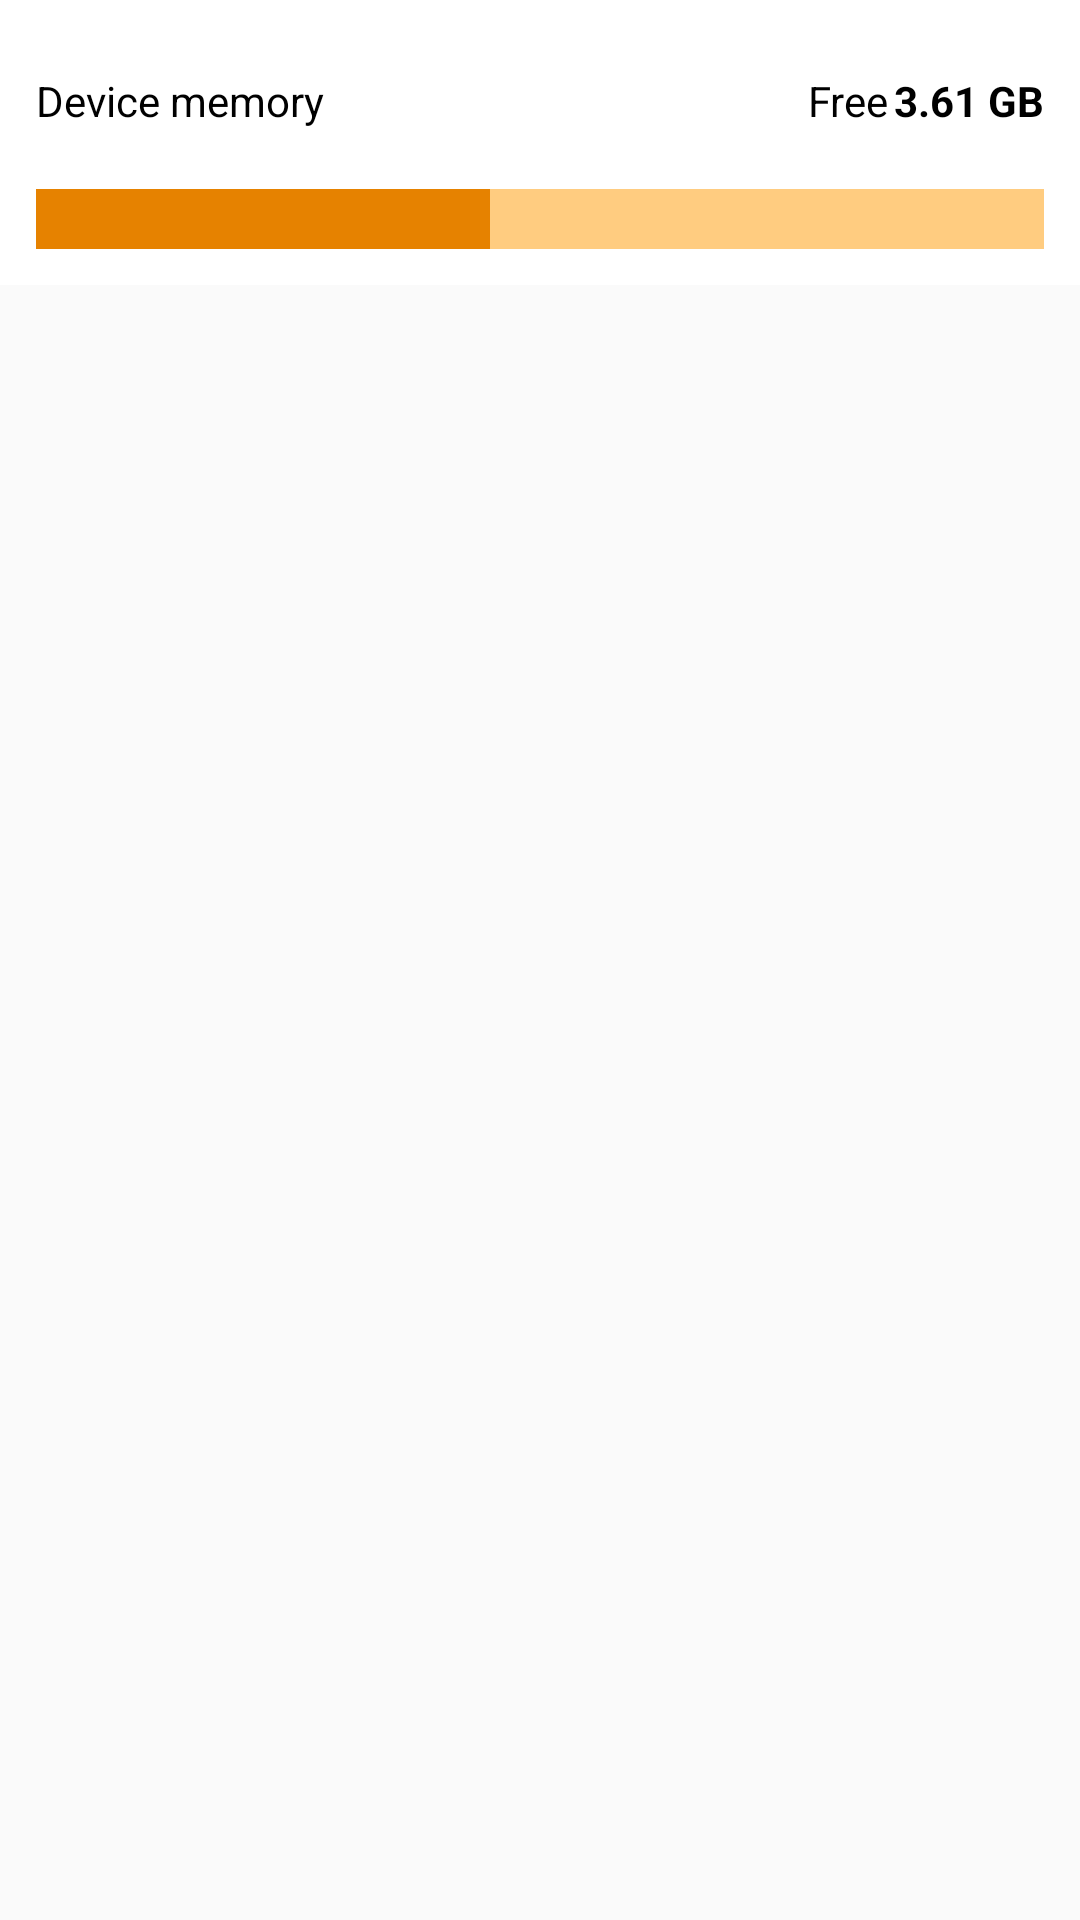

The Android layout XML behind this screen, and the referenced resources:
<!-- AndroidManifest.xml: application theme AppTheme -->
<!-- res/layout/device_memory_layout.xml -->
<?xml version="1.0" encoding="utf-8"?>
<LinearLayout xmlns:android="http://schemas.android.com/apk/res/android"
    android:orientation="vertical"
    android:layout_width="match_parent"
    android:layout_height="wrap_content">

    <LinearLayout
        android:orientation="vertical"
        android:background="@android:color/white"
        android:layout_width="match_parent"
        android:layout_height="wrap_content"
        android:padding="@dimen/activity_top_margin">

        <LinearLayout
            android:orientation="horizontal"
            android:layout_width="match_parent"
            android:weightSum="4"
            android:layout_height="wrap_content">

            <TextView
                android:layout_width="wrap_content"
                android:layout_height="wrap_content"
                android:text="Device memory"
                android:layout_weight="2"
                android:layout_marginTop="@dimen/activity_top_margin"
                android:textColor="@android:color/black"
                />

            <TextView
                android:layout_width="wrap_content"
                android:layout_height="wrap_content"
                android:gravity="end"
                android:text="Free"
                android:layout_weight="2"
                android:layout_marginTop="@dimen/activity_top_margin"
                android:layout_marginRight="2dp"
                android:textColor="@android:color/black"
                />

            <TextView
                android:id="@+id/free_space"
                android:layout_width="wrap_content"
                android:layout_height="wrap_content"
                android:text="3.61 GB"
                android:textStyle="bold"
                android:gravity="end"
                android:layout_marginTop="@dimen/activity_top_margin"
                android:textColor="@android:color/black"/>
        </LinearLayout>

        <ProgressBar
            style="@android:style/Widget.ProgressBar.Horizontal"
            android:progressDrawable="@drawable/memory_indicator_progress"
            android:layout_width="match_parent"
            android:layout_height="@dimen/activity_horizontal_margin"
            android:id="@+id/progress"
            android:layout_marginTop="@dimen/activity_horizontal_margin"
            android:max="100"
            android:progress="45"/>

    </LinearLayout>

</LinearLayout>
<!-- resources referenced by this layout -->
<resources>
  <dimen name="activity_horizontal_margin">20dp</dimen>
  <dimen name="activity_top_margin">12dp</dimen>
  <!-- drawable memory_indicator_progress (drawable) -->
  <?xml version="1.0" encoding="utf-8"?>
  <layer-list xmlns:android="http://schemas.android.com/apk/res/android">
  
      <item android:id="@android:id/background">
          <shape android:shape="rectangle">
              <solid android:color="#FFCC80" />
          </shape>
      </item>
      <item android:id="@android:id/progress">
          <clip>
              <shape android:shape="rectangle">
                  <solid android:color="@color/colorPrimaryDark" />
              </shape>
          </clip>
      </item>
  
  </layer-list>
  <style name="AppTheme" parent="Theme.AppCompat.Light.DarkActionBar">
          
          <item name="colorPrimary">@color/colorPrimary</item>
          <item name="colorPrimaryDark">@color/colorPrimaryDark</item>
          <item name="colorAccent">@color/colorAccent</item>
  
      </style>
  <color name="colorPrimaryDark">#e68200</color>
  <color name="colorPrimary">#ff8800</color>
  <color name="colorAccent">#eaeaea</color>
</resources>
